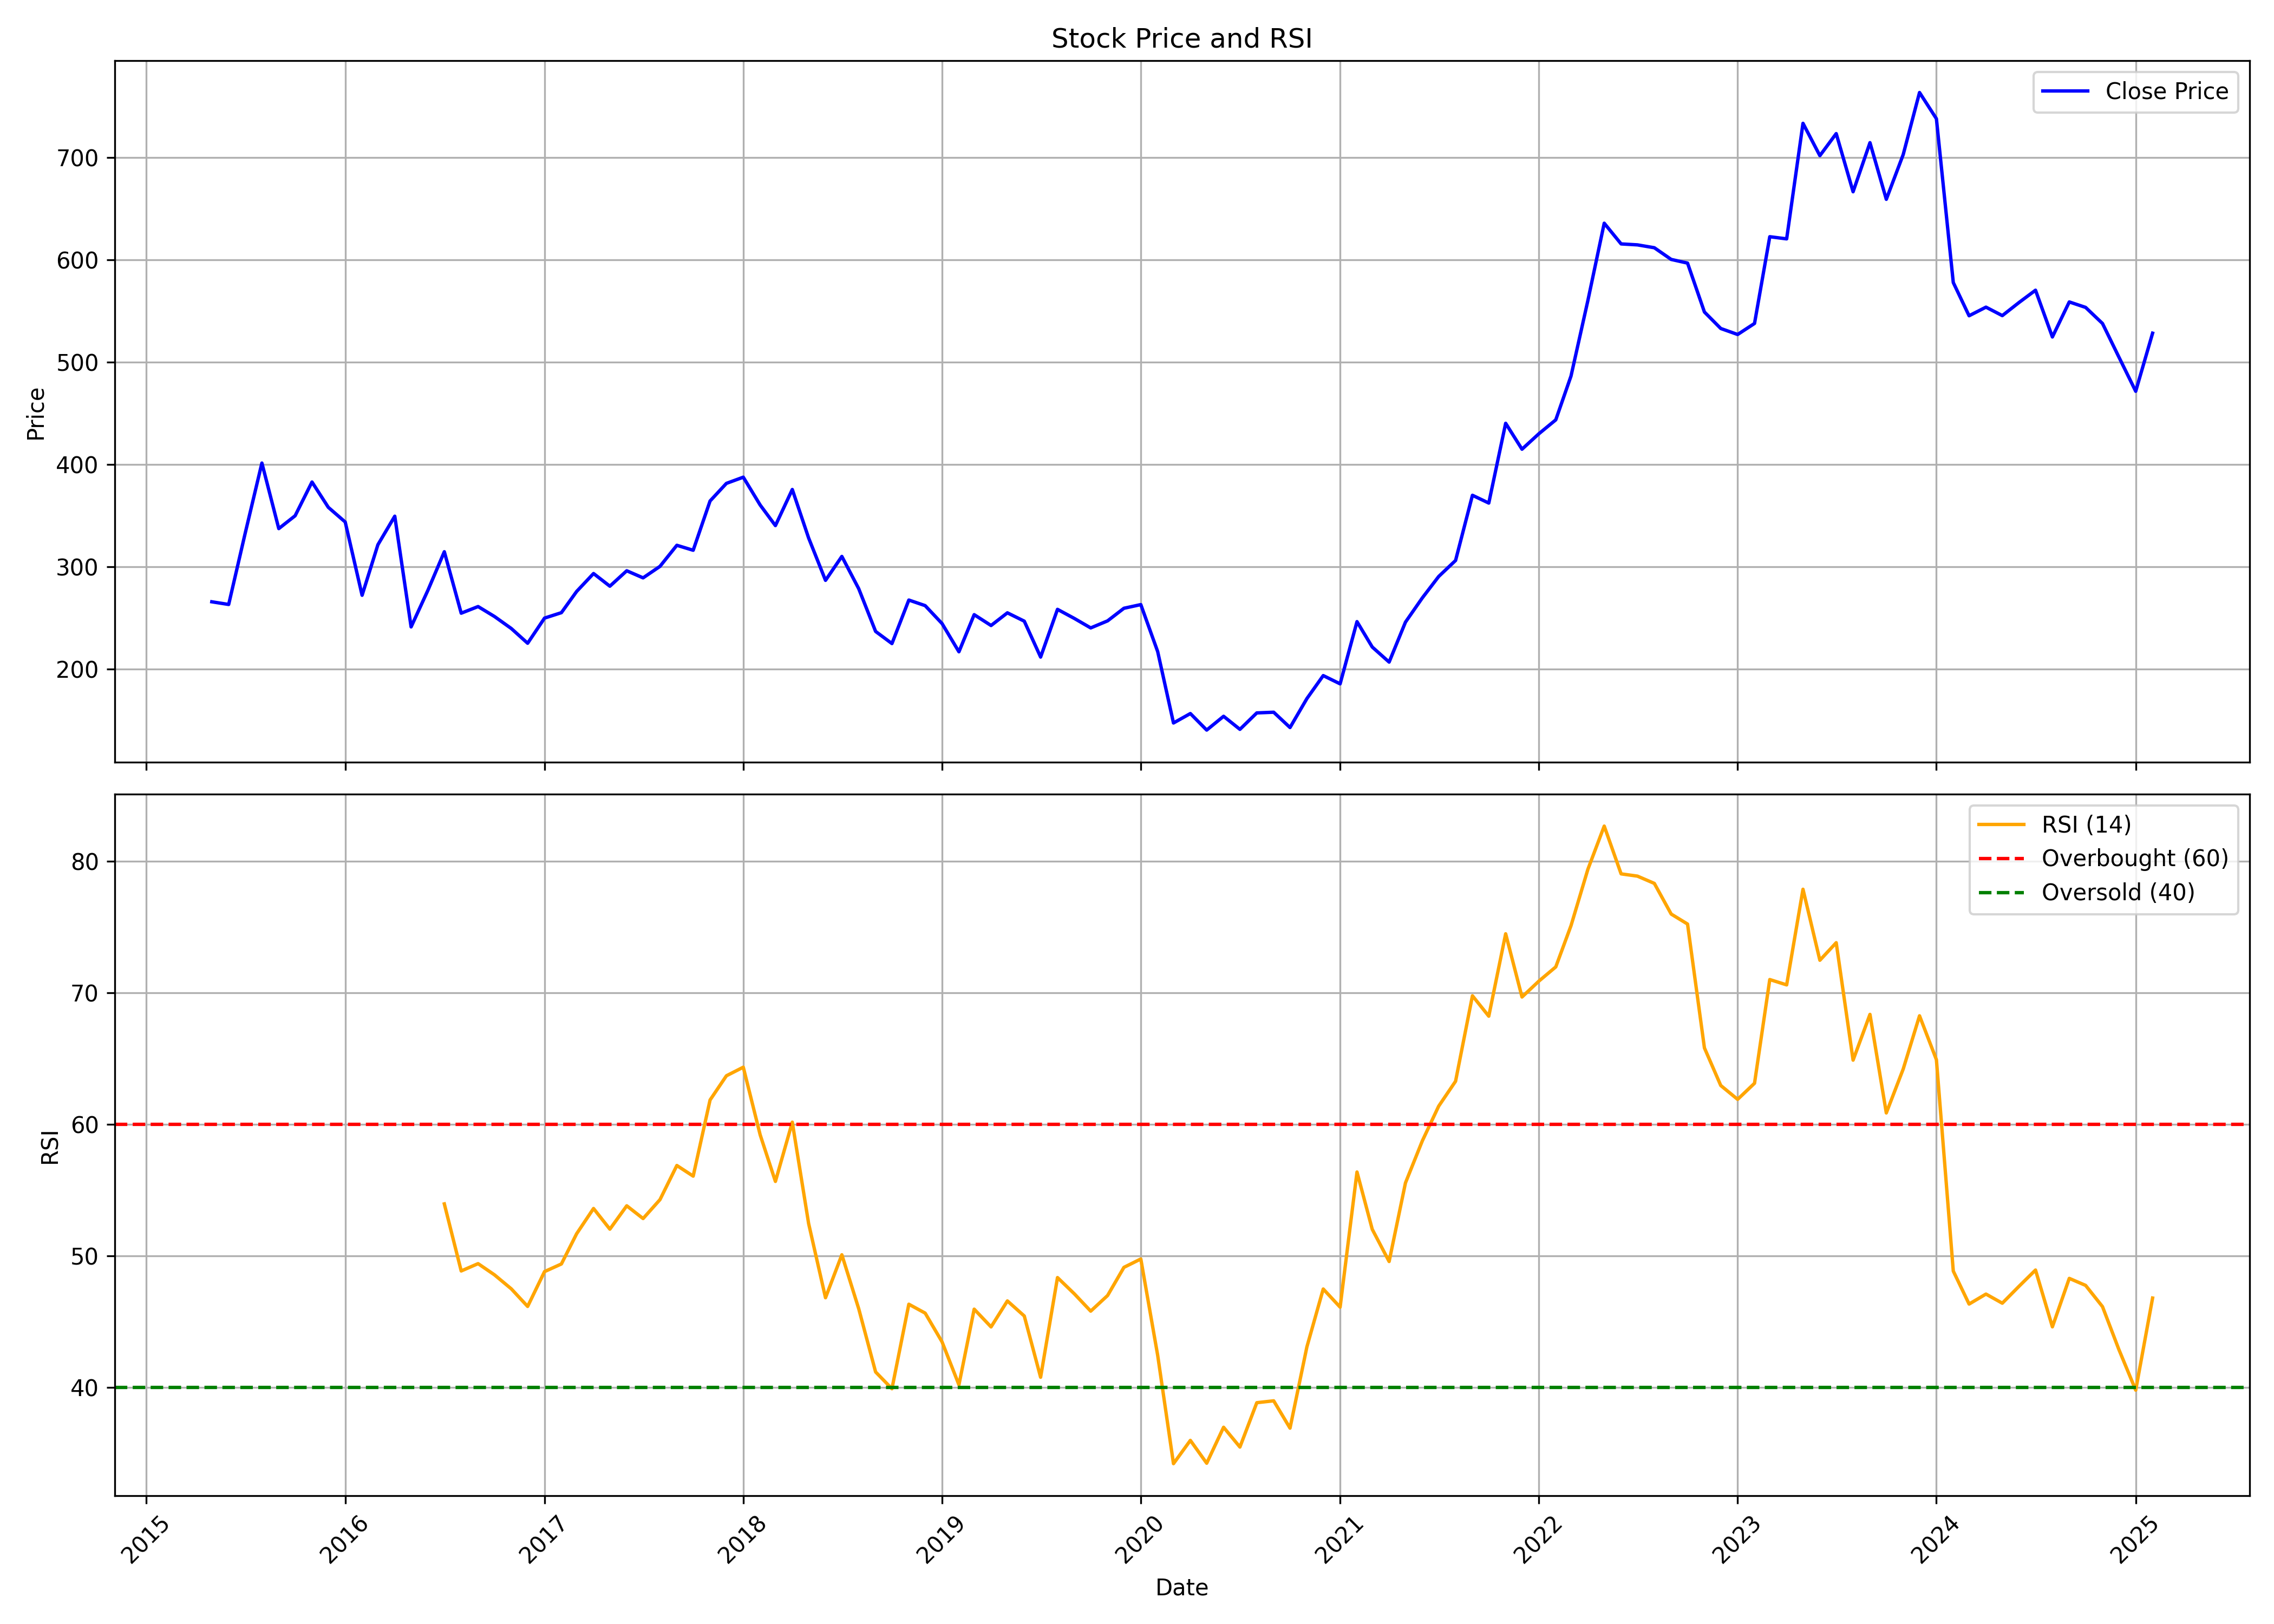

The data file committed next to this chart (first rows):
, date, symbol, open, high, low, close, volume, rsi
0, 2015-05-01, VRLLOG, 252.8, 282.6, 224.4, 266, 19821472, 
1, 2015-06-01, VRLLOG, 265.6, 279, 237.1, 263.3, 7679151, 
2, 2015-07-01, VRLLOG, 263.1, 337.9, 262.5, 332.2, 11371686, 
3, 2015-08-01, VRLLOG, 338.3, 411.8, 297, 401.5, 9740314, 
4, 2015-09-01, VRLLOG, 393.8, 410.8, 329.3, 337.4, 8310019, 
5, 2015-10-01, VRLLOG, 338.8, 364.5, 316.7, 350, 6015039, 
6, 2015-11-01, VRLLOG, 349, 386.9, 308, 383, 5347824, 
7, 2015-12-01, VRLLOG, 384.3, 385.9, 343.9, 358.2, 3769154, 
8, 2016-01-01, VRLLOG, 358.5, 373.1, 313.8, 343.9, 1849414, 
9, 2016-02-01, VRLLOG, 348.9, 354.2, 256.2, 272.3, 2370859, 
10, 2016-03-01, VRLLOG, 276.5, 340.1, 274.2, 321.7, 2273075, 
11, 2016-04-01, VRLLOG, 320.3, 374.9, 318.7, 349.6, 2082424, 
12, 2016-05-01, VRLLOG, 349, 361.8, 219.6, 241.4, 24462184, 
13, 2016-06-01, VRLLOG, 240.8, 284.5, 231.6, 277.4, 13942514, 
14, 2016-07-01, VRLLOG, 279.4, 328.8, 269.5, 314.9, 15404120, 53.94
15, 2016-08-01, VRLLOG, 319.4, 319.9, 245.7, 254.8, 10058413, 48.85
16, 2016-09-01, VRLLOG, 254.7, 277.4, 245.5, 261.3, 4664155, 49.41
17, 2016-10-01, VRLLOG, 263.7, 289.4, 249, 251.6, 3168716, 48.56
18, 2016-11-01, VRLLOG, 258.1, 258.1, 196.2, 239.8, 2897461, 47.49
19, 2016-12-01, VRLLOG, 243.8, 243.8, 222.4, 225.5, 1874277, 46.15
20, 2017-01-01, VRLLOG, 226.8, 268.2, 225.3, 250, 2784251, 48.8
21, 2017-02-01, VRLLOG, 249.9, 274.7, 247.3, 255.3, 2153002, 49.38
22, 2017-03-01, VRLLOG, 260.6, 280.2, 254.6, 276.1, 4219540, 51.68
23, 2017-04-01, VRLLOG, 276.2, 317.7, 276.1, 293.6, 4618249, 53.6
24, 2017-05-01, VRLLOG, 293.6, 307.6, 266.1, 281.2, 2499606, 52.03
25, 2017-06-01, VRLLOG, 281.1, 308.6, 278.5, 296.3, 1750955, 53.8
26, 2017-07-01, VRLLOG, 300.4, 301.5, 278.5, 289.3, 938528, 52.83
27, 2017-08-01, VRLLOG, 289.3, 318.1, 277.6, 300.5, 3704739, 54.27
28, 2017-09-01, VRLLOG, 313.4, 340.3, 296.2, 321.1, 3663572, 56.86
29, 2017-10-01, VRLLOG, 321.1, 327, 304.6, 316.3, 1629233, 56.06
30, 2017-11-01, VRLLOG, 328.9, 370.8, 322.3, 364.4, 4695610, 61.84
31, 2017-12-01, VRLLOG, 366.9, 392.9, 351.9, 381.6, 1845841, 63.68
32, 2018-01-01, VRLLOG, 374.2, 402.3, 340.8, 387.7, 3212802, 64.33
33, 2018-02-01, VRLLOG, 388.1, 395.9, 352.8, 360.5, 1409114, 59.2
34, 2018-03-01, VRLLOG, 360.7, 368.3, 318.7, 340.4, 2198749, 55.65
35, 2018-04-01, VRLLOG, 336.4, 394.2, 335.9, 375.7, 2687618, 60.16
36, 2018-05-01, VRLLOG, 375.7, 383.7, 317, 328.3, 2005601, 52.45
37, 2018-06-01, VRLLOG, 328, 331.3, 272.3, 286.9, 3981210, 46.81
38, 2018-07-01, VRLLOG, 286.4, 330.1, 275, 310.3, 1550566, 50.08
39, 2018-08-01, VRLLOG, 311, 322.3, 275, 278.7, 1930637, 45.98
40, 2018-09-01, VRLLOG, 279.4, 283.8, 235.3, 237, 1437159, 41.17
41, 2018-10-01, VRLLOG, 238.8, 249.3, 219.7, 225.1, 2195398, 39.9
42, 2018-11-01, VRLLOG, 228.1, 282.4, 225, 267.7, 1345537, 46.32
43, 2018-12-01, VRLLOG, 274.5, 274.7, 244.7, 262.2, 1036994, 45.64
44, 2019-01-01, VRLLOG, 263, 264.8, 228.1, 244.7, 652608, 43.46
45, 2019-02-01, VRLLOG, 243.4, 246, 212.2, 217.1, 1188002, 40.19
46, 2019-03-01, VRLLOG, 215.8, 257.2, 214.7, 253.4, 1801459, 45.95
47, 2019-04-01, VRLLOG, 254.1, 261.6, 235.3, 242.8, 702116, 44.6
48, 2019-05-01, VRLLOG, 242.8, 282.7, 215.1, 255.2, 1616671, 46.57
49, 2019-06-01, VRLLOG, 259.2, 269.7, 236.9, 247, 1046979, 45.43
50, 2019-07-01, VRLLOG, 250.3, 254, 208, 212, 742793, 40.77
51, 2019-08-01, VRLLOG, 209.6, 270.2, 198.4, 258.6, 1668157, 48.35
52, 2019-09-01, VRLLOG, 260.8, 270.7, 235.1, 249.7, 2090486, 47.11
53, 2019-10-01, VRLLOG, 248.9, 254.5, 234.9, 240.4, 778350, 45.8
54, 2019-11-01, VRLLOG, 242.7, 260.1, 230.2, 247.3, 2208776, 46.98
55, 2019-12-01, VRLLOG, 258.5, 269.9, 248.5, 259.6, 1007391, 49.12
56, 2020-01-01, VRLLOG, 263.4, 278.6, 244.7, 263.2, 1598416, 49.76
57, 2020-02-01, VRLLOG, 261.6, 271.9, 201.6, 217.3, 1221873, 42.43
58, 2020-03-01, VRLLOG, 224.6, 228.9, 124.2, 147.6, 722328, 34.2
59, 2020-04-01, VRLLOG, 151.9, 175.7, 135.1, 156.8, 1331041, 35.97
... 58 more rows
